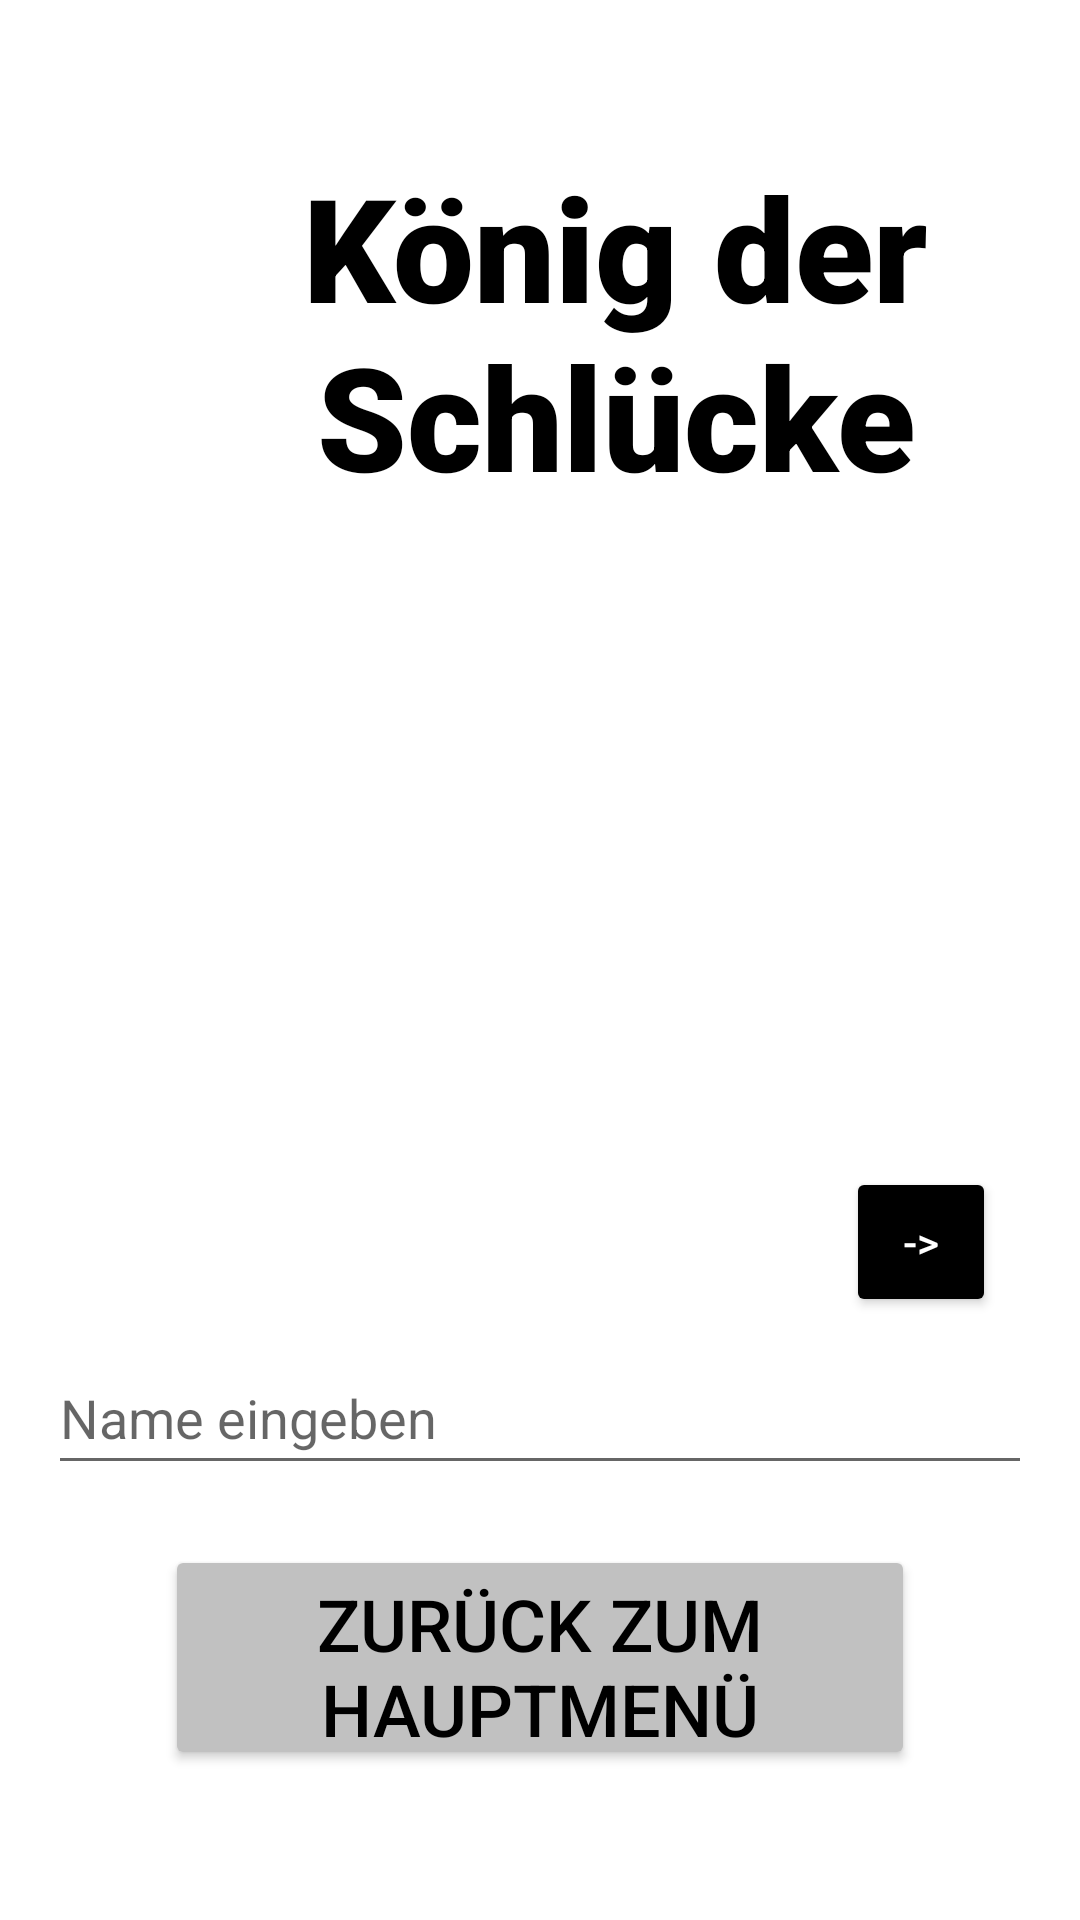

Write the Android layout XML for this screen, with the resource values it uses.
<!-- AndroidManifest.xml: application theme Theme.KönigDerSchlückeOhneBox -->
<!-- res/layout/fragment_spiel_host.xml -->
<?xml version="1.0" encoding="utf-8"?>
<androidx.constraintlayout.widget.ConstraintLayout xmlns:android="http://schemas.android.com/apk/res/android"
    xmlns:app="http://schemas.android.com/apk/res-auto"
    xmlns:tools="http://schemas.android.com/tools"
    android:layout_width="match_parent"
    android:layout_height="match_parent">

    <TextView
        android:id="@+id/ueberschriftTextView"
        android:layout_width="320dp"
        android:layout_height="130dp"
        android:layout_marginStart="45dp"
        android:layout_marginTop="50dp"
        android:layout_marginEnd="45dp"
        android:contentDescription="@string/ueberschrift_koenig_der_schluecke"
        android:fontFamily="sans-serif-black"
        android:text="@string/koenig_der_schluecke"
        android:textAlignment="center"
        android:textColor="@color/black"
        android:textSize="48sp"
        app:layout_constraintEnd_toEndOf="parent"
        app:layout_constraintHorizontal_bias="0.0"
        app:layout_constraintStart_toStartOf="parent"
        app:layout_constraintTop_toTopOf="parent" />

    <EditText
        android:id="@+id/hostNameEditText"
        android:layout_width="match_parent"
        android:layout_height="wrap_content"
        android:layout_marginStart="16dp"
        android:layout_marginEnd="16dp"
        android:layout_marginBottom="20dp"
        android:hint="@string/lobby_name_eingeben"
        android:inputType="text"
        android:minHeight="48dp"
        app:layout_constraintBottom_toTopOf="@+id/zurueckZumHauptmenueButton"
        app:layout_constraintEnd_toEndOf="parent"
        app:layout_constraintHorizontal_bias="0.0"
        app:layout_constraintStart_toStartOf="parent" />

    <Button
        android:id="@+id/startGameButton"
        android:layout_width="50dp"
        android:layout_height="50dp"
        android:layout_marginEnd="28dp"
        android:layout_marginBottom="56dp"
        android:backgroundTint="@color/black"
        android:text="->"
        android:textColor="@color/white"
        app:layout_constraintBottom_toBottomOf="@+id/hostNameEditText"
        app:layout_constraintEnd_toEndOf="parent"
        tools:ignore="HardcodedText" />

    <ListView
        android:id="@+id/deviceListView"
        android:layout_width="409dp"
        android:layout_height="240dp"
        android:layout_marginTop="15dp"
        app:layout_constraintEnd_toEndOf="parent"
        app:layout_constraintStart_toStartOf="parent"
        app:layout_constraintTop_toBottomOf="@+id/ueberschriftTextView" />

    <Button
        android:id="@+id/zurueckZumHauptmenueButton"
        android:layout_width="250dp"
        android:layout_height="75dp"
        android:layout_marginBottom="50dp"
        android:backgroundTint="@color/grau_button_hintergrund"
        android:text="@string/zurueck_zum_hauptmenue"
        android:textColor="@color/black"
        android:textSize="24sp"
        app:layout_constraintBottom_toBottomOf="parent"
        app:layout_constraintEnd_toEndOf="parent"
        app:layout_constraintStart_toStartOf="parent" />

</androidx.constraintlayout.widget.ConstraintLayout>
<!-- resources referenced by this layout -->
<resources>
  <color name="black">#FF000000</color>
  <color name="grau_button_hintergrund">#C1C1C1</color>
  <color name="white">#FFFFFFFF</color>
  <string name="koenig_der_schluecke">König der Schlücke</string>
  <string name="lobby_name_eingeben">Name eingeben</string>
  <string name="ueberschrift_koenig_der_schluecke">Überschrift: König der Schlücke</string>
  <string name="zurueck_zum_hauptmenue">Zurück zum Hauptmenü</string>
  <style name="Theme.KönigDerSchlückeOhneBox" parent="Theme.MaterialComponents.Light.NoActionBar">
          
          
          <item name="colorOnPrimary">@color/white</item>
          <item name="windowActionBar">false</item>
          <item name="windowNoTitle">true</item>
  
          <item name="android:windowFullscreen">true</item>
      </style>
</resources>
